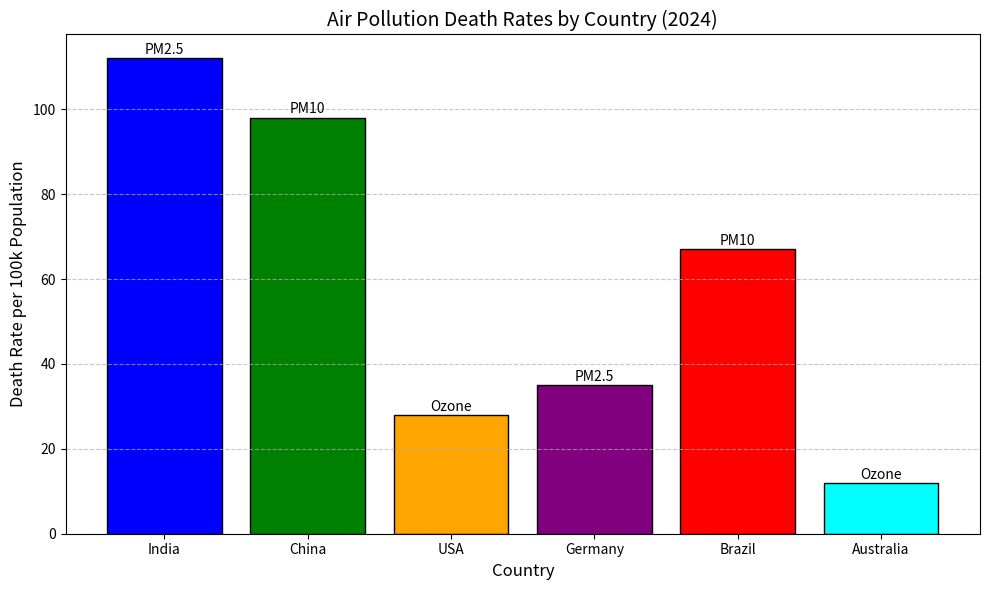

Recreate this plot in Python.
import pandas as pd
import matplotlib.pyplot as plt

# Create a sample dataset
data = {
    "Country": ["India", "China", "USA", "Germany", "Brazil", "Australia"],
    "Pollutant": ["PM2.5", "PM10", "Ozone", "PM2.5", "PM10", "Ozone"],
    "Death_Rate_per_100k": [112, 98, 28, 35, 67, 12],
    "Year": [2021, 2021, 2021, 2021, 2021, 2021]
}

# Convert to a DataFrame
df = pd.DataFrame(data)

# Display the DataFrame
print(df)
colors = ["blue", "green", "orange", "purple", "red", "cyan"]

# Save DataFrame to a CSV file
df.to_csv("air_pollution_death_rates.csv", index=False)
print("DataFrame has been exported to 'air_pollution_death_rates.csv'")

# Create a bar chart
colors = ["blue", "green", "orange", "purple", "red", "cyan"]

# Create a bar chart
plt.figure(figsize=(10, 6))
plt.bar(df["Country"], df["Death_Rate_per_100k"], color=colors, edgecolor="black")
plt.title("Air Pollution Death Rates by Country (2024)", fontsize=14)
plt.xlabel("Country", fontsize=12)
plt.ylabel("Death Rate per 100k Population", fontsize=12)
plt.xticks(fontsize=10)
plt.yticks(fontsize=10)
plt.grid(axis="y", linestyle="--", alpha=0.7)

# Add legend to indicate pollutant type for each country
for i in range(len(df)):
    plt.text(i, df["Death_Rate_per_100k"][i] + 1,  # Add text above each bar
             f"{df['Pollutant'][i]}",
             ha='center', fontsize=10)

# Show the plot
plt.tight_layout()
plt.show()